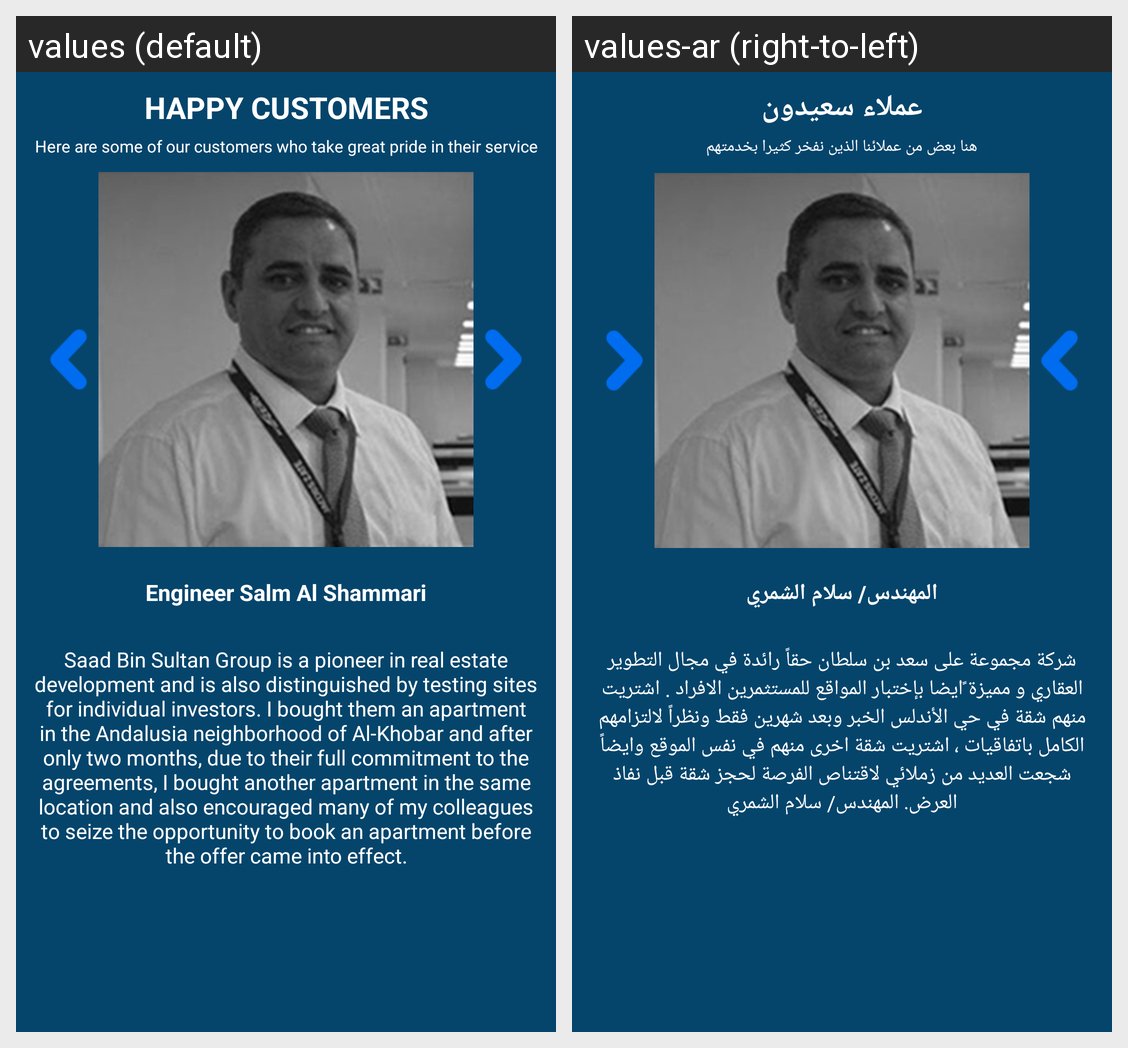

Locale-by-locale string values for the Android screen shown in this grid:
Android screen res/layout/fragment_customers.xml rendered under 2 locales, left to right: values (default), values-ar (right-to-left). Device: Nexus 5 (rendered at 1080×1920; each locale shown at half size, 540×960, under a caption strip naming it); theme AppTheme.
Strings drawn on this screen, with the default value and each locale's value (text and hints the layout hard-codes, and strings that could not be matched under every locale, appear in the picture but are not listed):

happy_customer
  values: HAPPY CUSTOMERS
  values-ar: عملاء سعيدون

customer_detail
  values: Here are some of our customers who take great pride in their service
  values-ar: هنا بعض من عملائنا الذين نفخر كثيرا بخدمتهم

title_engineer_salm_al_shammari
  values: Engineer Salm Al Shammari
  values-ar: المهندس/ سلام الشمري

engineer_salm_al_shammari
  values: Saad Bin Sultan Group is a pioneer in real estate development and is also distinguished by testing sites for individual investors. I bought them an apartment in the Andalusia neighborhood of Al-Khobar and after only two months, due to their full commitment to the agreements, I bought another apartment in the same location and also encouraged many of my colleagues to seize the opportunity to book …[clipped]
  values-ar: شركة مجموعة على سعد بن سلطان حقاً رائدة في مجال التطوير العقاري و مميزة ًايضا بإختبار المواقع للمستثمرين الافراد . اشتريت منهم شقة في حي الأندلس الخبر وبعد شهرين فقط ونظراً لالتزامهم الكامل باتفاقيات ، اشتريت شقة اخرى منهم في نفس الموقع وايضاً شجعت العديد من زملائي لاقتناص الفرصة لحجز شقة قبل نفاذ العرض. المهندس/ سلام الشمري
